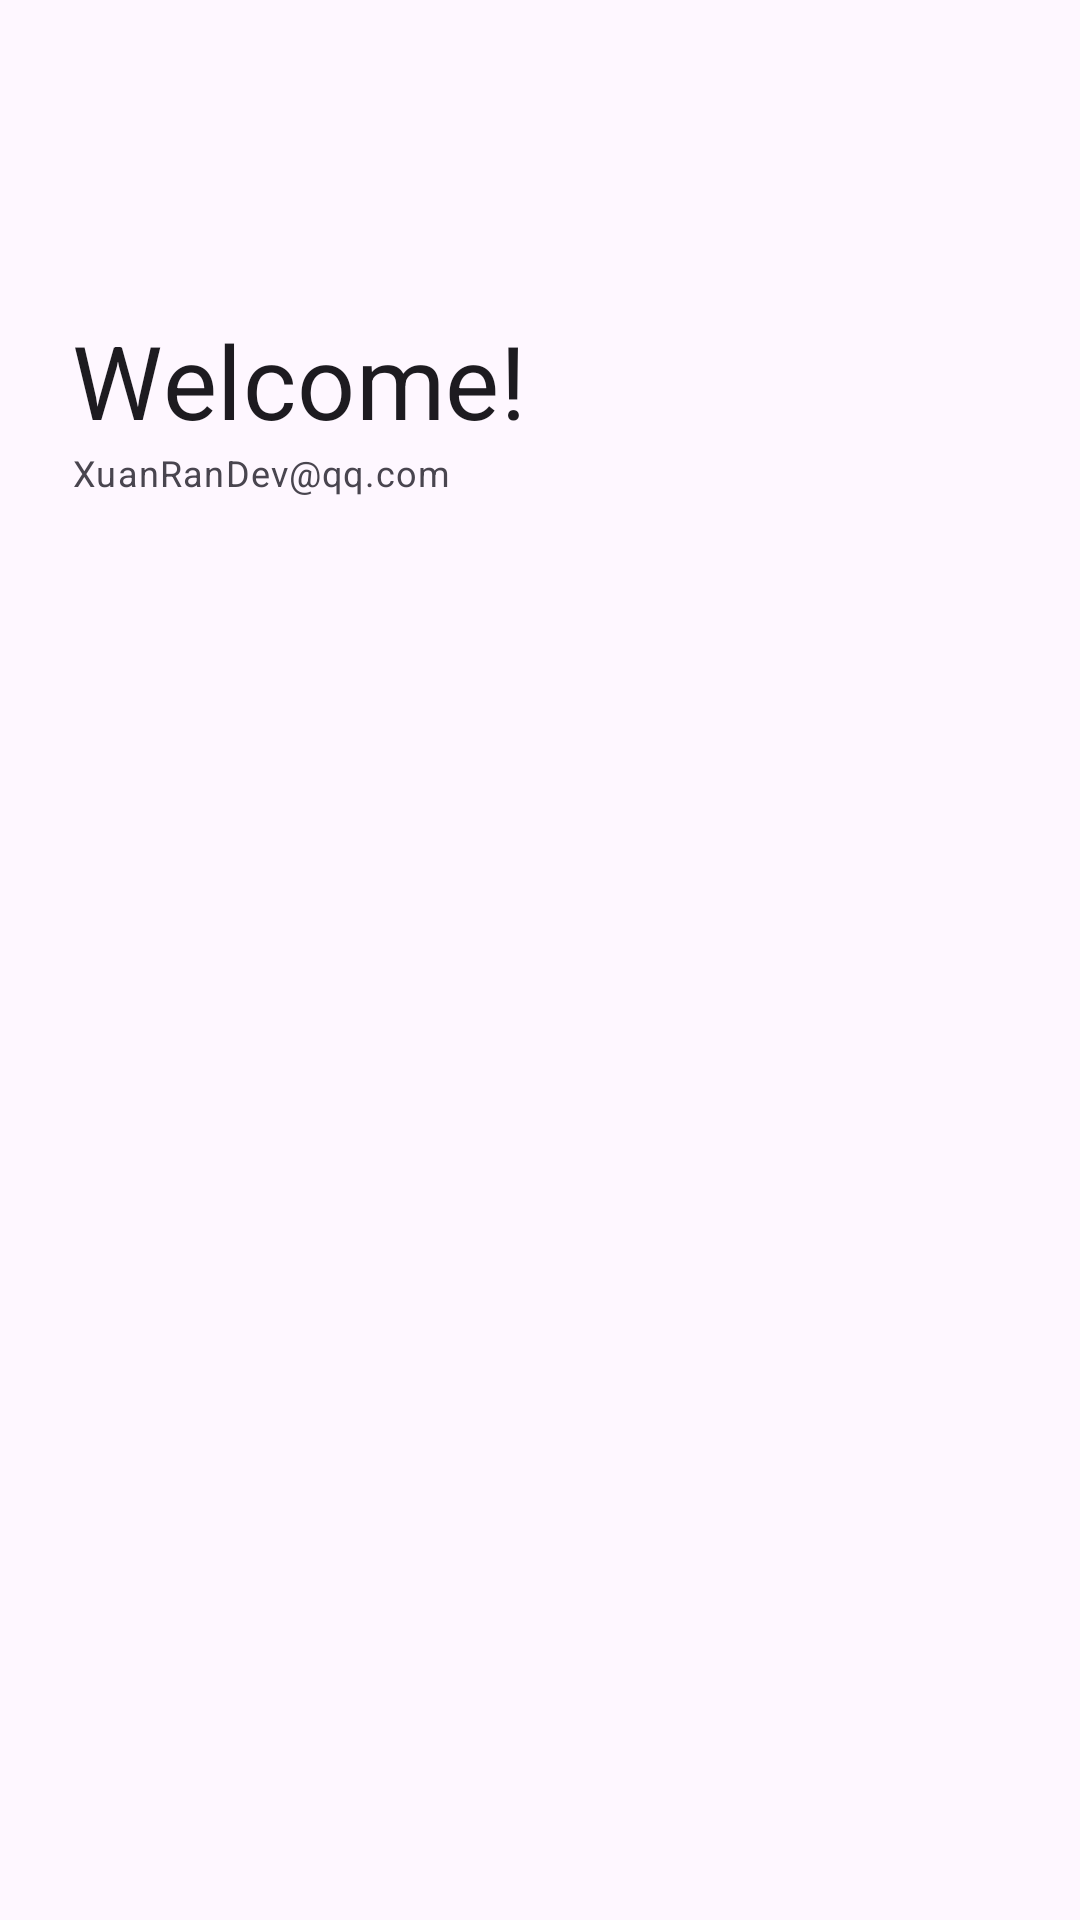

This screen was rendered from an Android layout file. Write that file and the resources it references.
<!-- AndroidManifest.xml: application theme Theme.CodeBook -->
<!-- res/layout/nav_header_main.xml -->
<?xml version="1.0" encoding="utf-8"?>
<LinearLayout
    android:paddingTop="80dp"
    xmlns:android="http://schemas.android.com/apk/res/android"
    android:orientation="vertical"
    android:layout_width="match_parent"
    android:layout_height="match_parent">


    <TextView
        android:layout_width="wrap_content"
        android:layout_height="wrap_content"
        android:layout_marginTop="24dp"
        android:layout_marginStart="24dp"
        android:layout_marginEnd="24dp"
        android:textAppearance="?attr/textAppearanceHeadline4"
        android:textColor="?attr/colorOnSurface"
        android:text="Welcome!" />

    <TextView
        android:layout_width="wrap_content"
        android:layout_height="wrap_content"
        android:layout_marginBottom="24dp"
        android:layout_marginStart="24dp"
        android:layout_marginEnd="24dp"
        android:textAppearance="?attr/textAppearanceBodySmall"
        android:textColor="?attr/colorOnSurfaceVariant"
        android:text="XuanRanDev@qq.com" />
</LinearLayout>
<!-- resources referenced by this layout -->
<resources>
  <style name="Theme.CodeBook" parent="Base.Theme.CodeBook" />
  <style name="Base.Theme.CodeBook" parent="Theme.Material3.DayNight.NoActionBar">
          
          
      </style>
</resources>
